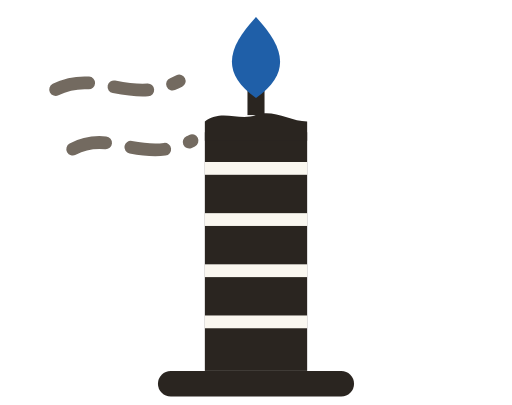
t = 0.00 s
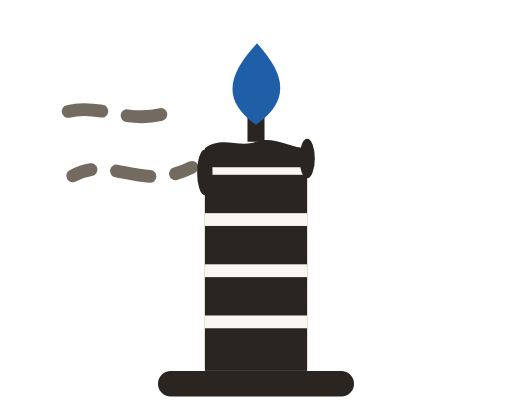
t = 1.67 s
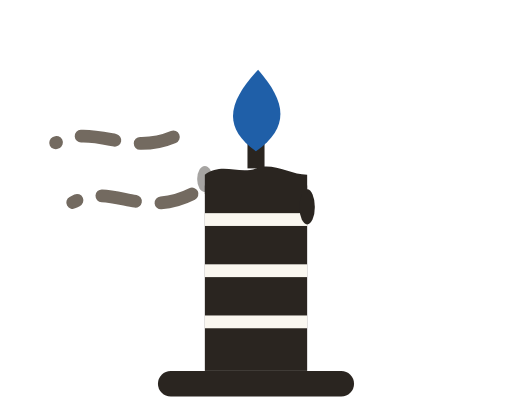
t = 3.33 s
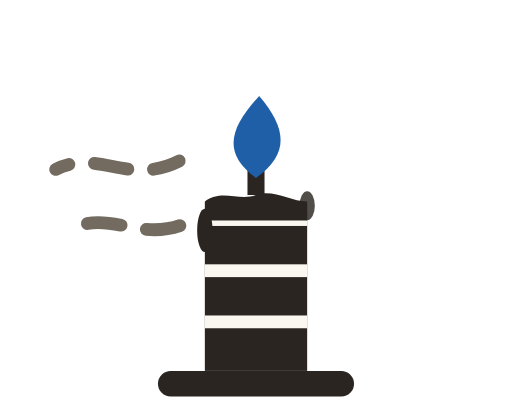
t = 5.00 s
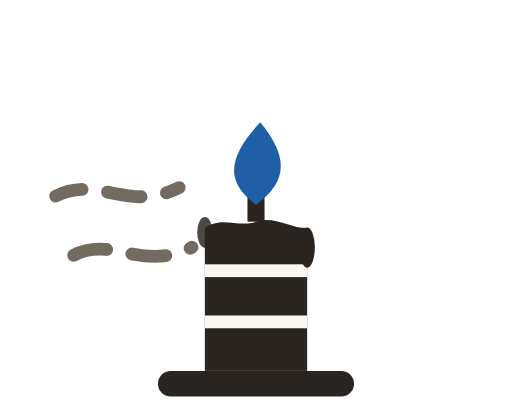
t = 6.67 s
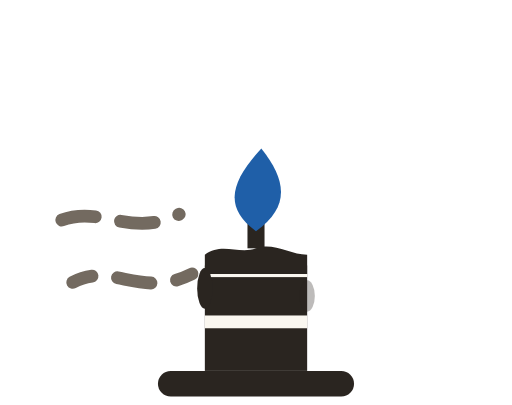
t = 8.33 s

The animated SVG that drew these frames (rendered in a browser with its animation timeline set to each time). Animation: 12 SMIL elements (animate=11,animateTransform=1); frames cover the first 8.33 s, repeats indefinitely.

<svg width="240" height="190" viewBox="0 0 240 190" xmlns="http://www.w3.org/2000/svg">
<defs>
  <clipPath id="bo-c-burn">
    <rect x="90" y="52" width="60" height="122">
      <animate attributeName="y" values="62;152" dur="12s" repeatCount="indefinite"/>
      <animate attributeName="height" values="112;22" dur="12s" repeatCount="indefinite"/>
    </rect>
  </clipPath>
</defs>
<g clip-path="url(#bo-c-burn)">
  <rect x="96" y="52" width="48" height="122" fill="#2A2520"/>
  <g fill="#FAF7F0">
    <rect x="96" y="76" width="48" height="6"/>
    <rect x="96" y="100" width="48" height="6"/>
    <rect x="96" y="124" width="48" height="6"/>
    <rect x="96" y="148" width="48" height="6"/>
  </g>
</g>
<g>
  <animateTransform attributeName="transform" type="translate" values="0 0;0 90" dur="12s" repeatCount="indefinite"/>
  <g stroke="#736A60" stroke-width="6" fill="none" stroke-linecap="round" stroke-dasharray="16 12">
    <path d="M26 42 C46 32 60 50 84 38">
      <animate attributeName="stroke-dashoffset" values="56;0" dur="1.5s" repeatCount="indefinite"/>
    </path>
    <path d="M34 70 C52 60 66 78 90 66">
      <animate attributeName="stroke-dashoffset" values="56;0" dur="1.9s" repeatCount="indefinite"/>
    </path>
  </g>
  <ellipse cx="96" cy="59" rx="3.6" ry="5" fill="#2A2520">
    <animate attributeName="cy" values="59;59;82" keyTimes="0;0.22;1" dur="3.1s" repeatCount="indefinite"/>
    <animate attributeName="ry" values="5;11.5;7" keyTimes="0;0.45;1" dur="3.1s" repeatCount="indefinite"/>
    <animate attributeName="opacity" values="0;1;1;0" keyTimes="0;0.18;0.82;1" dur="3.1s" repeatCount="indefinite"/>
  </ellipse>
  <ellipse cx="144" cy="59" rx="3.6" ry="5" fill="#2A2520">
    <animate attributeName="cy" values="59;59;78" keyTimes="0;0.28;1" dur="4.3s" repeatCount="indefinite"/>
    <animate attributeName="ry" values="5;10;7" keyTimes="0;0.45;1" dur="4.3s" repeatCount="indefinite"/>
    <animate attributeName="opacity" values="0;1;1;0" keyTimes="0;0.2;0.8;1" dur="4.3s" repeatCount="indefinite"/>
  </ellipse>
  <path d="M96 57 C104 51 112 57 120 54 C128 51 136 57 144 57 L144 66 L96 66 Z" fill="#2A2520"/>
  <rect x="116" y="42" width="8" height="12" fill="#2A2520"/>
  <path d="M120 8 C133 22 137 34 120 46 C103 34 107 22 120 8 Z" fill="#1F5FA8">
    <animate attributeName="d" values="M120 8 C133 22 137 34 120 46 C103 34 107 22 120 8 Z;M126 6 C136 22 135 35 120 46 C105 35 112 21 126 6 Z;M120 8 C133 22 137 34 120 46 C103 34 107 22 120 8 Z" dur="1.6s" repeatCount="indefinite"/>
  </path>
</g>
<rect x="74" y="174" width="92" height="12" rx="6" fill="#2A2520"/>
</svg>
